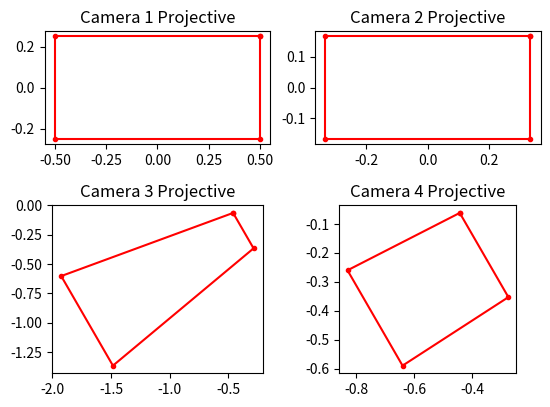

Source code (Python):
import numpy as np
import matplotlib.pyplot as plt
import math

# convert points from euclidian to homogeneous
def to_homog(points):
    points_homog = np.vstack((points, np.ones(points.shape[1])))
    return points_homog

# convert points from homogeneous to euclidian
def from_homog(points_homog):
    for i in range(points_homog.shape[1] - 1):
        points_homog[i] /= points_homog[-1]

    # print(points_homog)        
    # points_homog
    points = points_homog[:-1]
    return points

# project 3D euclidian points to 2D euclidian
def project_points(P_int, P_ext, pts):

    pts_homog = to_homog(pts)
    pts_2d_homog = P_int @ P_ext @ pts_homog
    pts_2d = from_homog(pts_2d_homog)
    return pts_2d

def camera1():
    P_int_proj = np.array([[-1,0,0,0],
                           [0,-1,0,0],
                           [0,0,1,0]])
    P_ext = np.eye(4, 4)
    return P_int_proj, P_ext

def camera2():
    P_int_proj = np.array([[-1,0,0,0],
                           [0,-1,0,0],
                           [0,0,1,0]])    
    P_ext = np.array([[1,0,0,0],
                      [0,1,0,0],
                      [0,0,1,1],
                      [0,0,0,1]])
    return P_int_proj, P_ext

def camera3():
    P_int_proj = np.array([[-1,0,0,0],
                           [0,-1,0,0],
                           [0,0,1,0]])    
    z_angle = math.pi/6
    y_angle = math.pi/3

    P_ext = np.array([[1,0,0,0],[0,1,0,0],[0,0,1,1],[0,0,0,1]]) @ np.array([[math.cos(z_angle), -math.sin(z_angle), 0, 0],[math.sin(z_angle), math.cos(z_angle), 0, 0],[0,0,1,0],[0,0,0,1]]) @ \
        np.array([[math.cos(y_angle), 0, math.sin(y_angle), 0],[0,1,0,0],[-math.sin(y_angle),0,math.cos(y_angle),0],[0,0,0,1]])

    return P_int_proj, P_ext

def camera4():
    """
    replace with your code
    """
    P_int_proj = np.array([[-5,0,0,0],
                           [0,-5,0,0],
                           [0,0,1,0]])
    z_angle = math.pi/6
    y_angle = math.pi/3
    P_ext = np.array([[1,0,0,0],[0,1,0,0],[0,0,1,13],[0,0,0,1]]) @ np.array([[math.cos(z_angle), -math.sin(z_angle), 0, 0],[math.sin(z_angle), math.cos(z_angle), 0, 0],[0,0,1,0],[0,0,0,1]]) @ \
        np.array([[math.cos(y_angle), 0, math.sin(y_angle), 0],[0,1,0,0],[-math.sin(y_angle),0,math.cos(y_angle),0],[0,0,0,1]])
    return P_int_proj, P_ext


# test code. Do not modify

def plot_points (points, title='', style='.-r', axis=[]):
    inds = list(range(points.shape[1])) + [0]
    plt.plot(points[0, inds], points[1, inds], style)
    if title:
        plt.title(title)
    if axis:
        plt.axis('scaled')
        # plt.axis(axis)

def main():
    point1 = np.array([[-1, -0.5, 2]]).T
    point2 = np.array([[1, -0.5, 2]]).T
    point3 = np.array([[1, 0.5, 2]]).T
    point4 = np.array([[-1, 0.5, 2]]).T
    points = np.hstack((point1, point2, point3, point4))
    
    for i, camera in enumerate([camera1, camera2, camera3, camera4]):
        P_int_proj, P_ext = camera()
        plt.subplot(2, 2, i+1)
        plot_points(project_points(P_int_proj, P_ext, points), title='Camera %d Projective' %(i + 1), axis=[-0.6, 0.6, -0.6, 0.6])
    plt.show()
   
main()